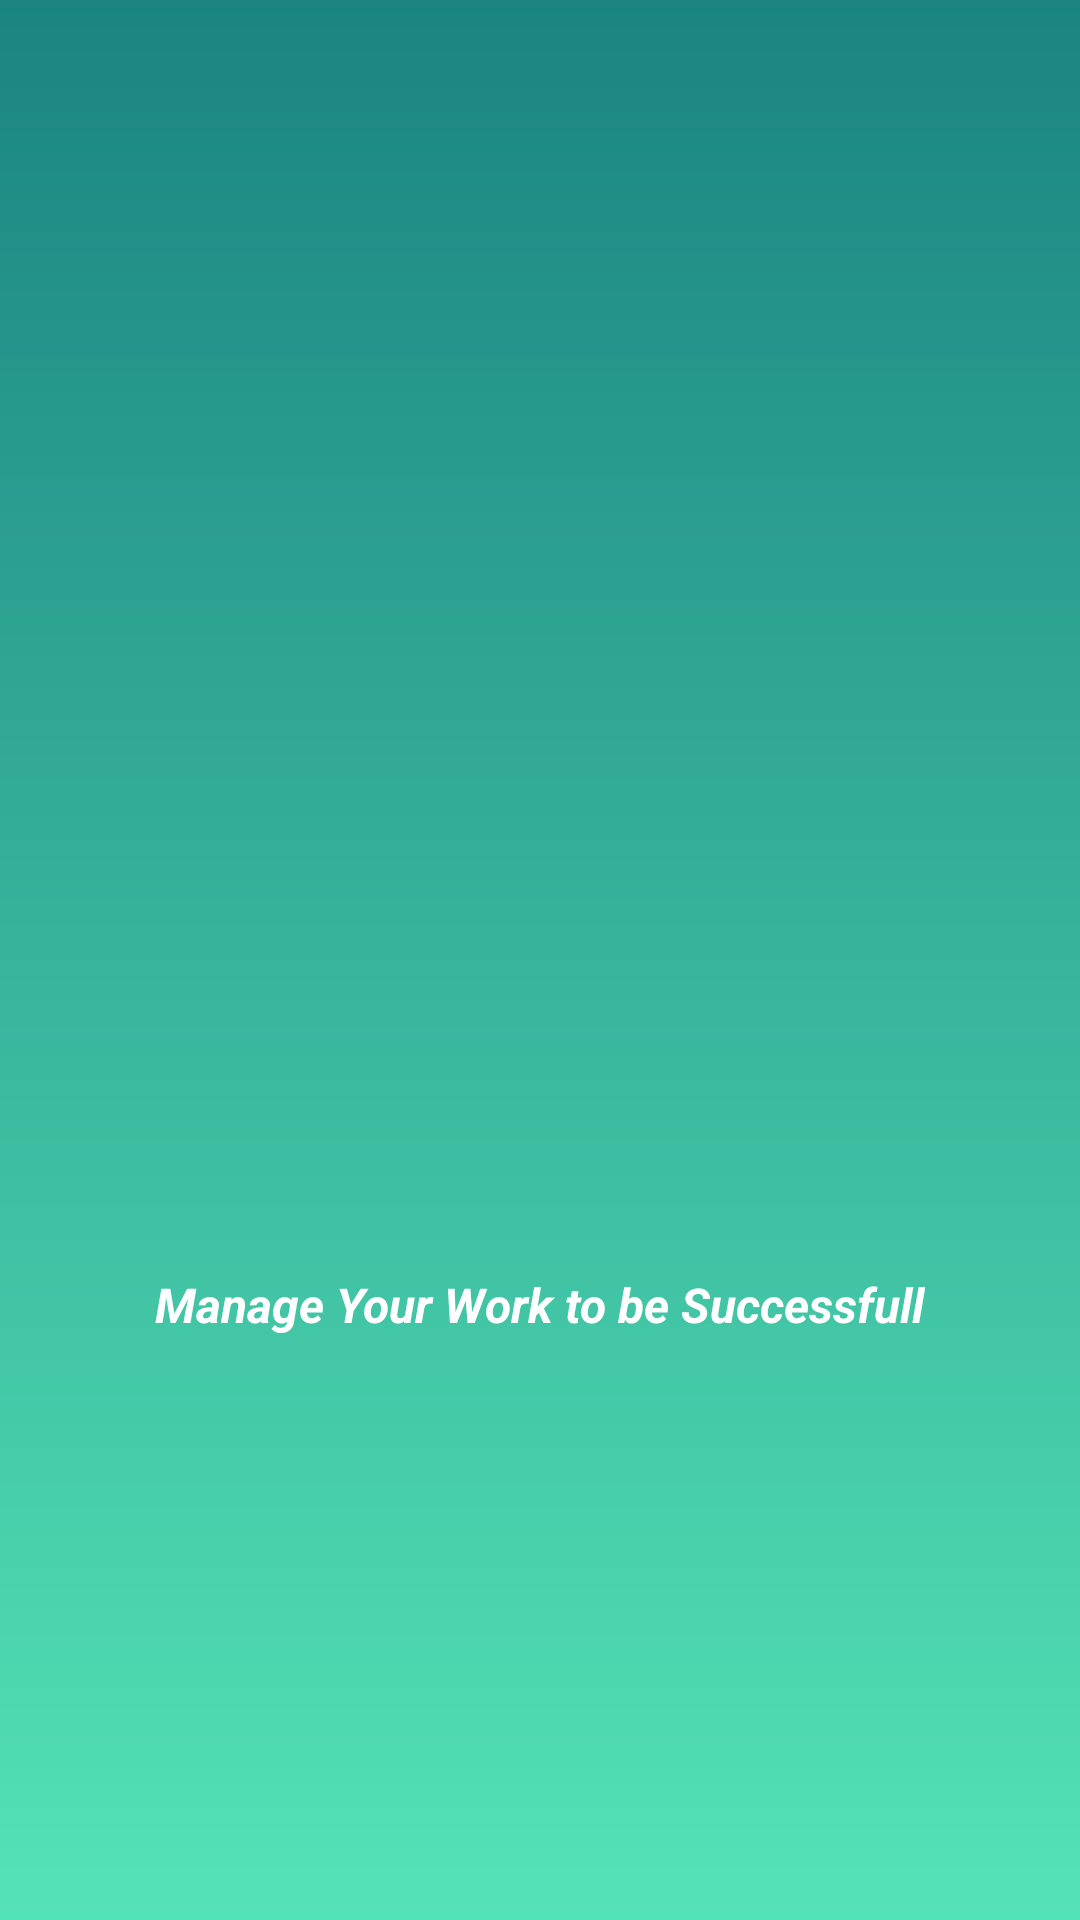

Android layout source for this screen:
<!-- AndroidManifest.xml: application theme Theme.ManagmentApp -->
<!-- res/layout/activity_splash.xml -->
<?xml version="1.0" encoding="utf-8"?>
<RelativeLayout xmlns:android="http://schemas.android.com/apk/res/android"
    xmlns:app="http://schemas.android.com/apk/res-auto"
    xmlns:tools="http://schemas.android.com/tools"
    android:layout_width="match_parent"
    android:layout_height="match_parent"
    tools:context=".SplashScreen"
    android:background="@drawable/main_background">

   <ImageView
       android:id="@+id/applogo"
       android:layout_width="200dp"
       android:layout_height="200dp"
       android:src="@drawable/managmentlogo"
       android:layout_centerInParent="true"/>
   <TextView
       android:layout_width="wrap_content"
       android:layout_height="wrap_content"
      android:layout_centerInParent="true"
      android:layout_below="@+id/applogo"
      android:textColor="@color/white"
      android:text="Manage Your Work to be Successfull"
      android:textSize="16sp"
      android:layout_marginTop="4dp"
       android:textStyle="bold|italic" />

</RelativeLayout>
<!-- resources referenced by this layout -->
<resources>
  <color name="white">#FFFFFFFF</color>
  <!-- drawable main_background (drawable-v24) -->
  <?xml version="1.0" encoding="utf-8"?>
  <shape xmlns:android="http://schemas.android.com/apk/res/android"
      android:shape="rectangle">
      <gradient
          android:startColor="#1B8481"
          android:endColor="#54E3B6"
          android:angle="-270" />
  </shape>
  <style name="Theme.ManagmentApp" parent="Theme.MaterialComponents.DayNight.DarkActionBar">
          
          <item name="colorPrimary">@color/purple_500</item>
          <item name="colorPrimaryVariant">@color/purple_700</item>
          <item name="colorOnPrimary">@color/white</item>
          
          <item name="colorSecondary">@color/teal_200</item>
          <item name="colorSecondaryVariant">@color/teal_700</item>
          <item name="colorOnSecondary">@color/black</item>
          
          <item name="android:statusBarColor" tools:targetApi="l">?attr/colorPrimaryVariant</item>
          
      </style>
  <color name="purple_500">#FF6200EE</color>
  <color name="purple_700">#FF3700B3</color>
  <color name="teal_200">#FF03DAC5</color>
  <color name="teal_700">#FF018786</color>
  <color name="black">#FF000000</color>
</resources>
